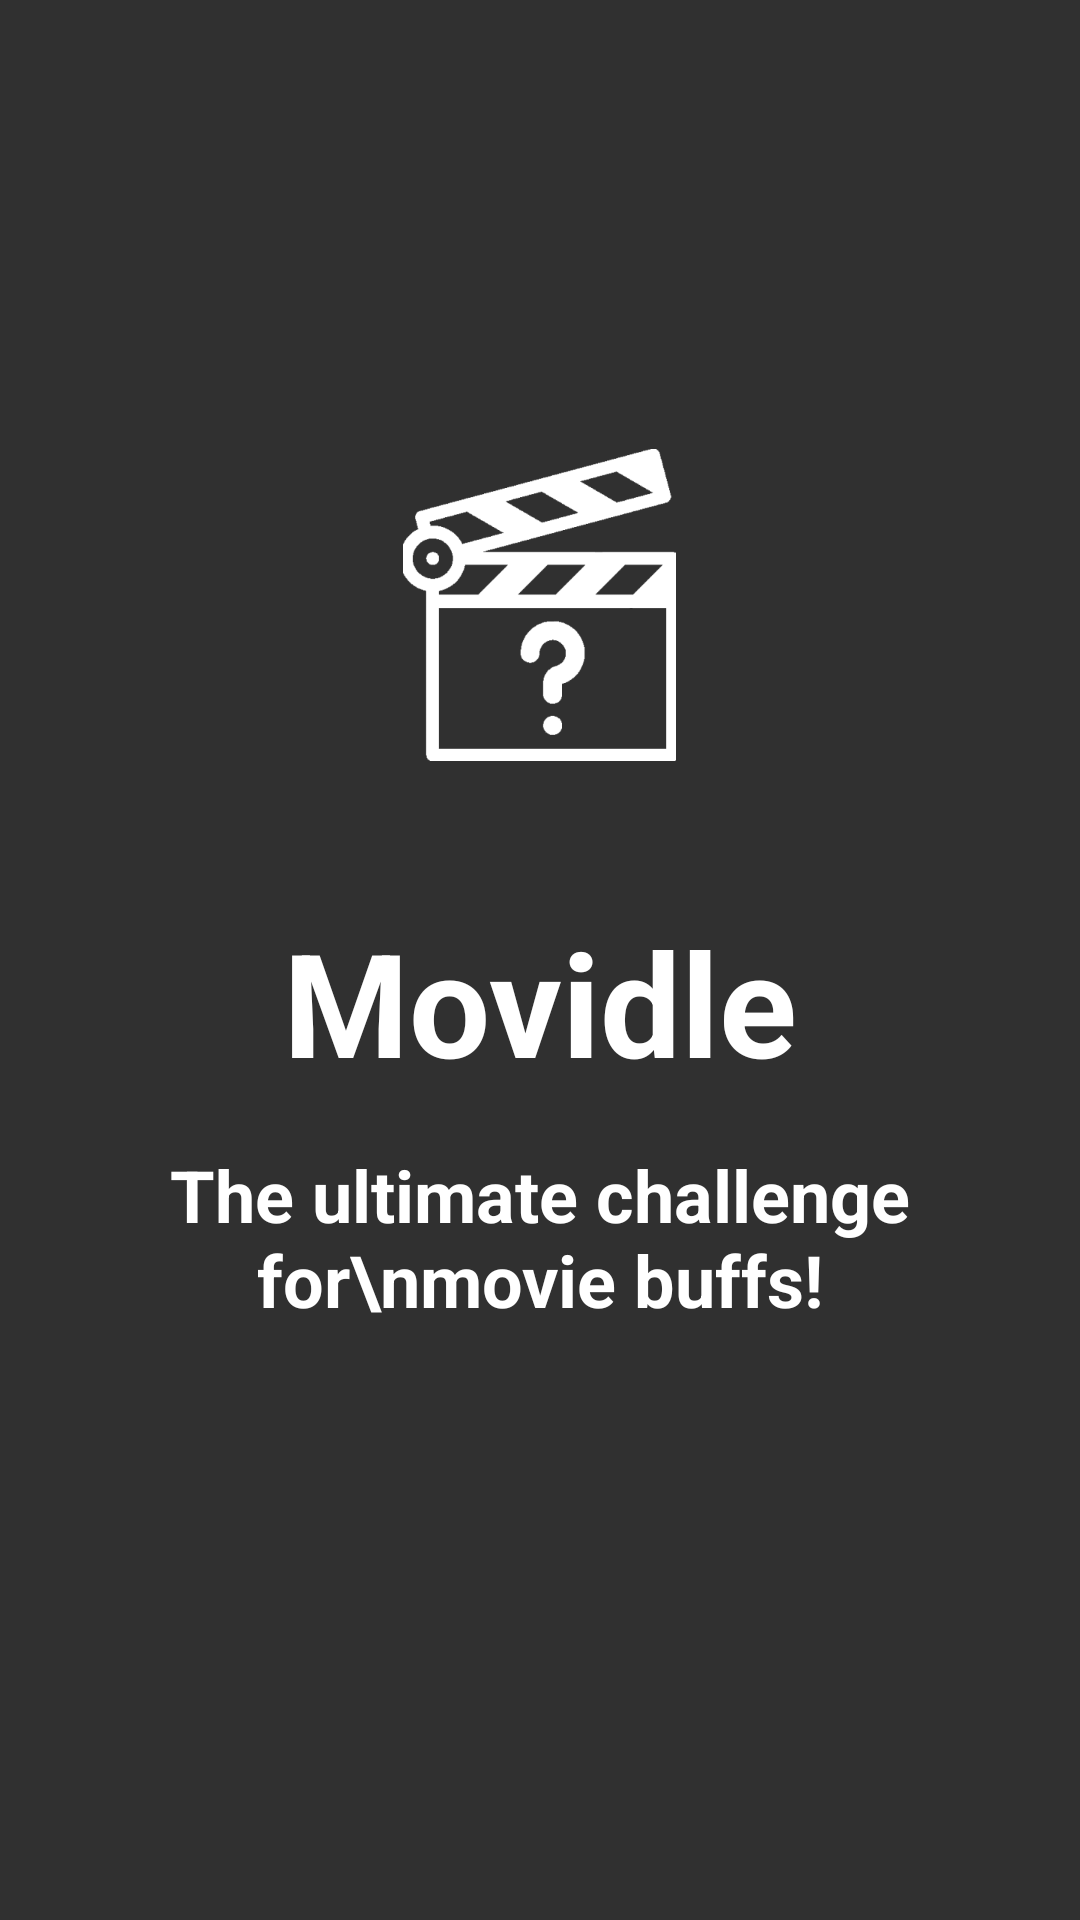

This screen was rendered from an Android layout file. Write that file and the resources it references.
<!-- AndroidManifest.xml: application theme Base.Theme.MovidleFTV -->
<!-- res/layout/activity_splash.xml -->
<?xml version="1.0" encoding="utf-8"?>
<androidx.constraintlayout.widget.ConstraintLayout xmlns:android="http://schemas.android.com/apk/res/android"
    xmlns:app="http://schemas.android.com/apk/res-auto"
    xmlns:tools="http://schemas.android.com/tools"
    android:id="@+id/main"
    android:layout_width="match_parent"
    android:layout_height="match_parent"
    android:background="@drawable/app_bg"
    tools:context=".ui.SplashActivity">

    <LinearLayout
        android:layout_width="wrap_content"
        android:layout_height="wrap_content"
        android:layout_marginBottom="48dp"
        android:gravity="center"
        android:orientation="vertical"
        app:layout_constraintBottom_toBottomOf="parent"
        app:layout_constraintEnd_toEndOf="parent"
        app:layout_constraintStart_toStartOf="parent"
        app:layout_constraintTop_toTopOf="parent">

        <ImageView
            android:id="@+id/appLogo"
            style="@style/AppLogoStyle" />

        <TextView
            android:id="@+id/welcomeText"
            style="@style/TitleTextViewStyle"
            android:layout_marginTop="48dp"
            android:text="Movidle"
            android:textSize="48sp" />

        <TextView
            android:id="@+id/instructionText"
            style="@style/DescriptionTextViewStyle"
            android:layout_marginTop="16dp"
            android:text="The ultimate challenge for\nmovie buffs!" />

    </LinearLayout>
</androidx.constraintlayout.widget.ConstraintLayout>
<!-- resources referenced by this layout -->
<resources>
  <style name="AppLogoStyle">
          <item name="android:layout_width">wrap_content</item>
          <item name="android:layout_height">wrap_content</item>
          <item name="android:contentDescription">App Logo</item>
          <item name="android:src">@drawable/app_logo</item>
      </style>
  <style name="DescriptionTextViewStyle">
          <item name="android:layout_width">wrap_content</item>
          <item name="android:layout_height">wrap_content</item>
          <item name="android:textColor">@android:color/white</item>
          <item name="android:textSize">24sp</item>
          <item name="android:textStyle">bold</item>
          <item name="android:textAlignment">center</item>
      </style>
  <style name="TitleTextViewStyle">
          <item name="android:layout_width">wrap_content</item>
          <item name="android:layout_height">wrap_content</item>
          <item name="android:textColor">@android:color/white</item>
          <item name="android:textSize">36sp</item>
          <item name="android:textStyle">bold</item>
      </style>
  <style name="Base.Theme.MovidleFTV" parent="Theme.AppCompat">
          <item name="android:windowActionBar">false</item>
          <item name="android:windowNoTitle">true</item>
          <item name="windowActionBar">false</item>
          <item name="windowNoTitle">true</item>
      </style>
  <!-- drawable app_logo: png bitmap (drawable-xxxhdpi, 9060 bytes) -->
</resources>
